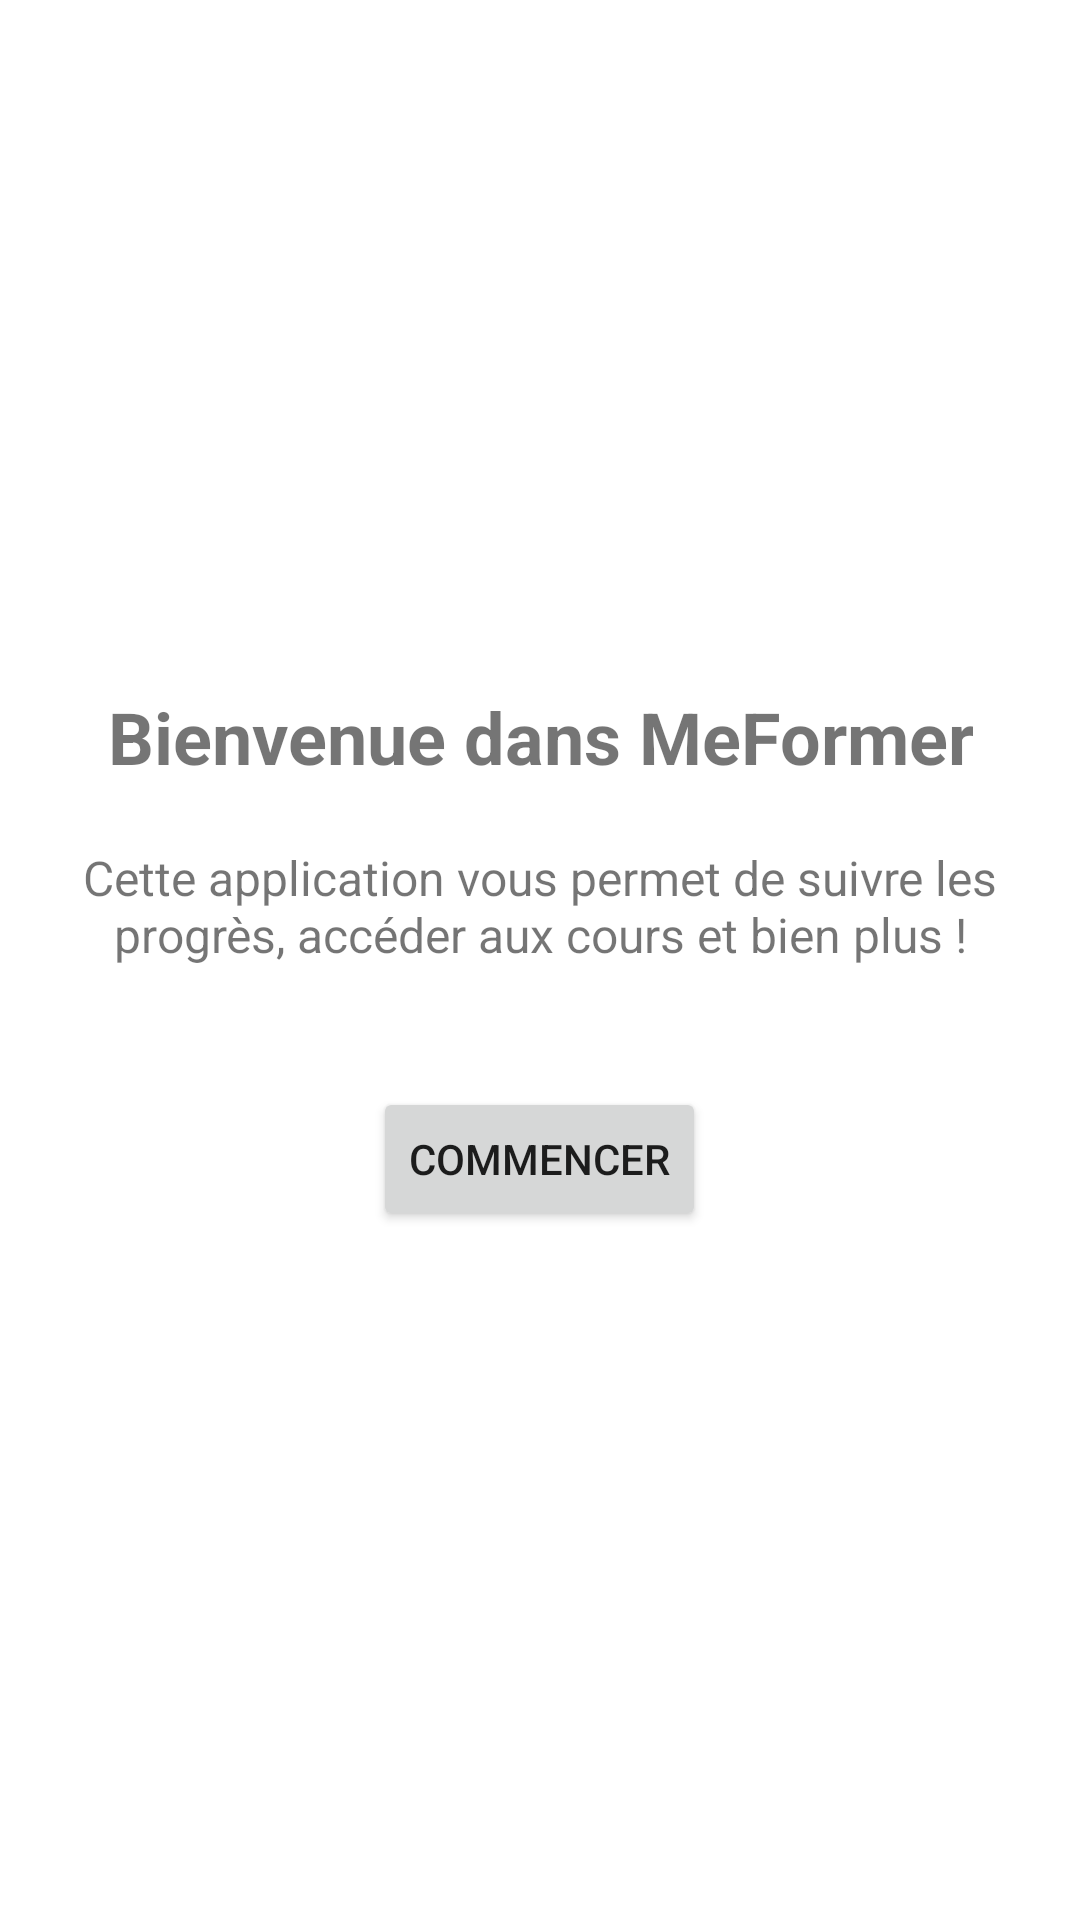

Layout XML and referenced resources for this Android screen:
<!-- AndroidManifest.xml: application theme Theme.Tp1DevMobile -->
<!-- res/layout/accueil.xml -->
<?xml version="1.0" encoding="utf-8"?>
<LinearLayout xmlns:android="http://schemas.android.com/apk/res/android"
    android:layout_width="match_parent"
    android:layout_height="match_parent"
    android:orientation="vertical"
    android:gravity="center"
    android:padding="16dp">

    
    <TextView
        android:id="@+id/tvWelcome"
        android:layout_width="wrap_content"
        android:layout_height="wrap_content"
        android:text="Bienvenue dans MeFormer"
        android:textSize="24sp"
        android:textStyle="bold"
        android:gravity="center"
        android:paddingBottom="20dp" />

    
    <TextView
        android:id="@+id/tvDescription"
        android:layout_width="wrap_content"
        android:layout_height="wrap_content"
        android:text="Cette application vous permet de suivre les progrès, accéder aux cours et bien plus !"
        android:textSize="16sp"
        android:gravity="center"
        android:paddingBottom="40dp" />

    
    <Button
        android:id="@+id/btnStart"
        android:layout_width="wrap_content"
        android:layout_height="wrap_content"
        android:text="Commencer"
        android:onClick="startApp"
        android:gravity="center"/>

</LinearLayout>
<!-- resources referenced by this layout -->
<resources>
  <style name="Theme.Tp1DevMobile" parent="Theme.AppCompat.Light">
  
          <item name="colorPrimary">@color/colorPrimary</item> 
          <item name="colorPrimaryDark">@color/colorPrimaryDark</item> 
          <item name="colorAccent">@color/colorAccent</item> 
      </style>
  <color name="colorPrimary">#FF6200EE</color>
  <color name="colorPrimaryDark">#3700B3</color>
  <color name="colorAccent">#03DAC5</color>
</resources>
